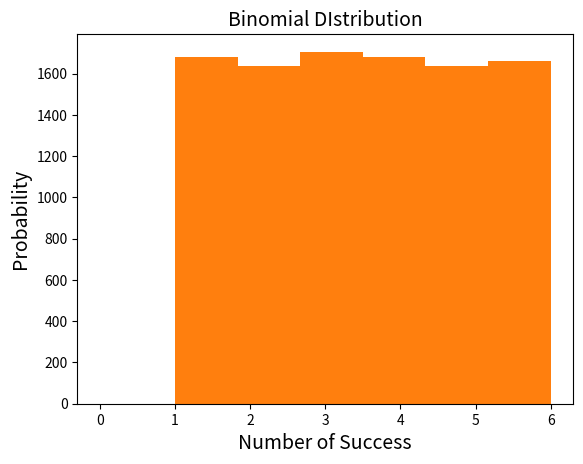

Reproduce this figure in Python. (Note: this script raises an exception after producing the figure.)
'''
--- Probability Distributions
'''

# --------- Uniform Distibution ---------
import numpy as np 
import matplotlib.pyplot as plt 

# playing dice game (results will be only from 1 to 6)

result = np.random.randint(1,7,10000)
print("Sample Space (1 to 6): ", np.unique(result))

plt.hist(result, bins=12)
plt.title("Uniform 1", fontsize = 14)
plt.ylabel("Number of outcomes", fontsize = 14)
plt.xlabel("Possible outcomes", fontsize = 14)
plt.show()
plt.hist(result, bins=6)
plt.title("Uniform 2", fontsize = 14)
plt.ylabel("Number of Outcomes", fontsize = 14)
plt.xlabel("Possible Outcomes", fontsize = 14)
plt.show()
#------------------------------------------------------


# -------- Binomial Distribution --------
import numpy as np 
import matplotlib.pyplot as plt 

#playing dice game 
n = 2 # number of trials
p = 0.5 #probability of each trial 

sample = np.random.binomial(n,p, 10000) # 10000 number of test
weights = np.ones_like(sample) / float(len(sample))
print("Weight: ", weights)
plt.hist(sample, weights=weights)
plt.title("Binomial DIstribution", fontsize = 14)
plt.xlabel("Number of Success", fontsize = 14)
plt.ylabel("Probability", fontsize = 14)
plt.show()

n = 10 
r = 4
p = 1/6
# Library solution by using scipy
from scipy.stats import binom 
print("Libarary Result: ",binom.pmf(r,n,p))

# Solution using formula 
import math 
result = (math.factorial(n)/(math.factorial(n-r)*math.factorial(r)))*(p**r)*(1-p)**(n-r)
print("Formula Result: ",result)
#------------------------------------------------------


# -------- Poisson Distribution --------
import numpy as np 
import matplotlib.pyplot as plt 

# Average 3 vehicle in every hour
lamda = 3
sample = np.random.poisson(lamda, 500000)
weights = np.ones_like(sample)/float(len(sample))
print(weight)
plt.hist(sample, weights=weights, bins=50)
plt.title("Poisson Distribution", fontsize = 14)
plt.ylabel("Possibility", fontsize = 14)
plt.xlabel("Number of occurences", fontsize = 14)
#With %20 probability may come 2-3 vehicle in every hour
#------------------------------------------------------


# -------- Gaussian (Normal) Distribution --------
import numpy as np 
import matplotlib.pyplot as plt 

# IQ level example of people 
# mu is mean and sigma is standard deviation 
mu, sigma = 110, 20 
sample = np.random.normal(mu, sigma, 100000)
print("Mean of Sample: ", np.mean(sample))
print("Standard Deviation of Sample: ", np.std(sample))

plt.figure(figsize = (10,7))
plt.hist(sample, 100, normed=False)
plt.title("Gaussian (Normal) Distribution", fontsize = 14)
plt.xlabel("IQ Level Population", fontsize = 14)
plt.ylabel("Frequency of IQ (Count)", fontsize = 14)
plt.show()
# Consequently 60 percent of people have between 90 and 130 IQ level.
#------------------------------------------------------